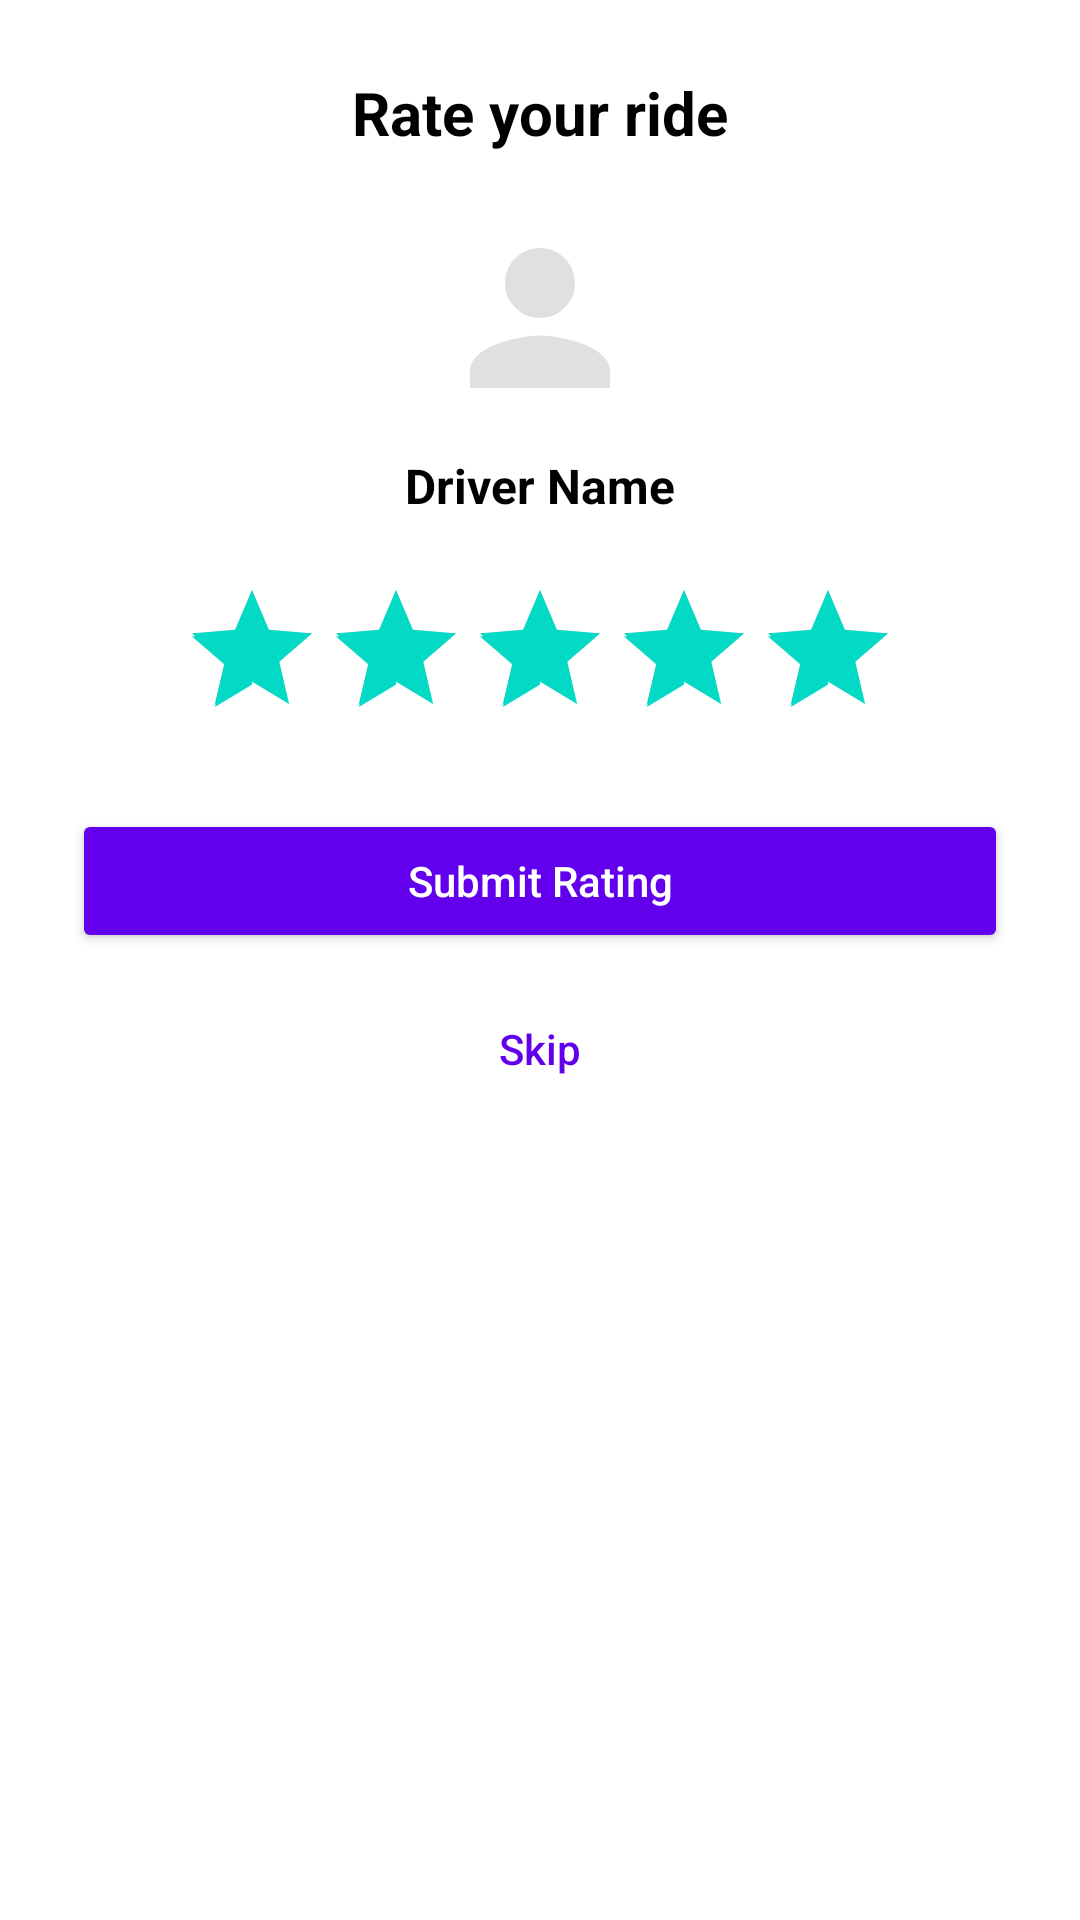

Produce the Android XML layout that renders to this screen, including the resource entries it uses.
<!-- AndroidManifest.xml: application theme AppTheme -->
<!-- res/layout/dialog_ride_review.xml -->
<?xml version="1.0" encoding="utf-8"?>
<LinearLayout xmlns:android="http://schemas.android.com/apk/res/android"
    android:layout_width="match_parent"
    android:layout_height="wrap_content"
    android:orientation="vertical"
    android:padding="24dp"
    android:background="@android:color/white">

    
    <TextView
        android:layout_width="wrap_content"
        android:layout_height="wrap_content"
        android:text="@string/rate_your_ride"
        android:textSize="20sp"
        android:textStyle="bold"
        android:textColor="@color/black"
        android:layout_gravity="center"
        android:layout_marginBottom="20dp" />

    
    <ImageView
        android:id="@+id/image"
        android:layout_width="70dp"
        android:layout_height="70dp"
        android:layout_gravity="center"
        android:src="@drawable/default_profile"
        android:background="@drawable/circle_bg_white"
        android:layout_marginBottom="10dp"
        android:contentDescription="@string/driver_image" />

    
    <TextView
        android:id="@+id/name"
        android:layout_width="wrap_content"
        android:layout_height="wrap_content"
        android:text="@string/driver_name"
        android:textSize="16sp"
        android:textStyle="bold"
        android:textColor="@color/black"
        android:layout_gravity="center"
        android:layout_marginBottom="20dp" />

    
    <RatingBar
        android:id="@+id/rate"
        android:layout_width="wrap_content"
        android:layout_height="wrap_content"
        android:numStars="5"
        android:stepSize="1"
        android:rating="5"
        android:layout_gravity="center"
        android:layout_marginBottom="20dp"
        style="@style/Widget.AppCompat.RatingBar" />

    
    <Button
        android:id="@+id/confirm"
        android:layout_width="match_parent"
        android:layout_height="48dp"
        android:text="@string/submit_rating"
        android:textAllCaps="false"
        android:backgroundTint="@color/colorPrimary"
        android:textColor="@android:color/white"
        android:layout_marginBottom="8dp" />

    
    <Button
        android:id="@+id/skip"
        android:layout_width="match_parent"
        android:layout_height="48dp"
        android:text="@string/skip"
        android:textAllCaps="false"
        android:backgroundTint="@android:color/transparent"
        android:textColor="@color/colorPrimary"
        style="?android:attr/borderlessButtonStyle" />

</LinearLayout>
<!-- resources referenced by this layout -->
<resources>
  <color name="black">#FF000000</color>
  <color name="colorPrimary">#6200EE</color>
  <!-- drawable default_profile (drawable) -->
  <?xml version="1.0" encoding="utf-8"?>
  <vector xmlns:android="http://schemas.android.com/apk/res/android"
      android:width="24dp"
      android:height="24dp"
      android:viewportWidth="24"
      android:viewportHeight="24"
      android:tint="#E0E0E0">
      <path
          android:fillColor="#FF000000"
          android:pathData="M12,12c2.21,0 4,-1.79 4,-4s-1.79,-4 -4,-4 -4,1.79 -4,4 1.79,4 4,4zM12,14c-2.67,0 -8,1.34 -8,4v2h16v-2c0,-2.66 -5.33,-4 -8,-4z"/>
  </vector>
  <string name="driver_image">Driver Profile Image</string>
  <string name="driver_name">Driver Name</string>
  <string name="rate_your_ride">Rate your ride</string>
  <string name="skip">Skip</string>
  <string name="submit_rating">Submit Rating</string>
  <style name="AppTheme" parent="Theme.AppCompat.Light.DarkActionBar">
          
          <item name="colorPrimary">@color/colorPrimary</item>
          <item name="colorPrimaryDark">@color/colorPrimaryDark</item>
          <item name="colorAccent">@color/colorAccent</item>
      </style>
  <color name="colorPrimaryDark">#3700B3</color>
  <color name="colorAccent">#03DAC5</color>
</resources>
